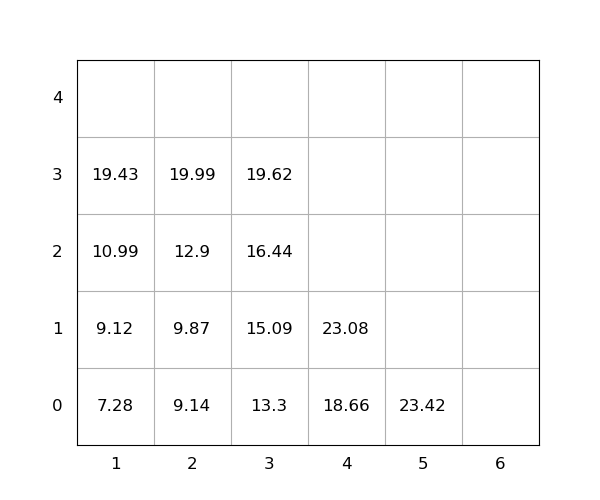

Values plotted in this chart, from the file beside it:
idx, loc_x, loc_y, loc_z, weight, group, score, seq, reloc, size(ft)
1, 3, 0, 0, 13.3, 0, 13.3, 1, 0, 20
2, 3, 0, 1, 15.09, 0, 15.09, 2, 0, 20
3, 1, 0, 0, 7.28, 0, 7.28, 3, 0, 20
4, 2, 0, 0, 9.14, 0, 9.14, 4, 0, 20
5, 4, 0, 0, 18.66, 0, 18.66, 5, 0, 20
6, 5, 0, 0, 23.42, 0, 23.42, 6, 0, 20
7, 1, 0, 1, 9.12, 0, 9.12, 7, 0, 20
8, 2, 0, 1, 9.87, 0, 9.87, 8, 0, 20
9, 4, 0, 1, 23.08, 0, 23.08, 9, 0, 20
10, 3, 0, 2, 16.44, 0, 16.44, 10, 0, 20
11, 3, 0, 3, 19.62, 0, 19.62, 11, 0, 20
12, 2, 0, 2, 12.9, 0, 12.9, 12, 0, 20
13, 1, 0, 2, 10.99, 0, 10.99, 13, 0, 20
14, 2, 0, 3, 19.99, 0, 19.99, 14, 0, 20
15, 1, 0, 3, 19.43, 0, 19.43, 15, 0, 20
